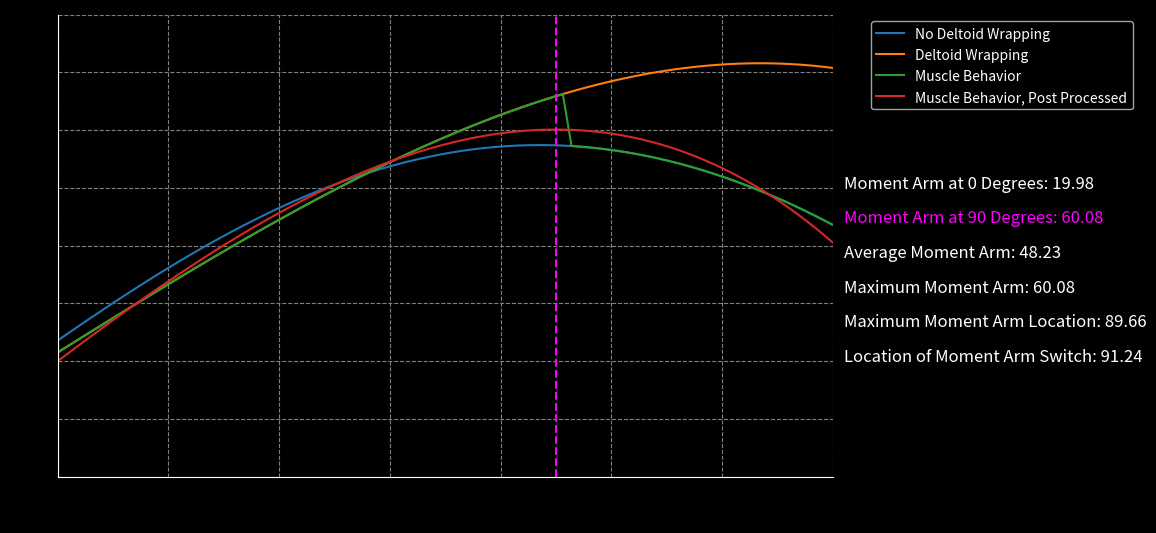

Reproduce this figure in Python.
# -*- coding: utf-8 -*-
"""
@author: Utah Johnson


Code:
I believe every important line of code has notes next to it. Refer to external documentation for more extensive description of the code.
"""

def DMRSAmA(b,abrange,r1m,r2m,r3m,r4m,r5m,r6m, r7m,r8m,r9m,tb,rc):
        
    ###############Initial Setup
    import numpy as np #library for math functions
    import matplotlib.pyplot as plt #library for plotting
    #rotational matrices
    #z is theta
    #b is the neck angle
    def nRa(z): #this converts N to A coordinates as a function of the abduction angle
        z=np.deg2rad(z) #converts to radians
        nRa=np.array(([np.cos(z), -np.sin(z), 0], 
                      [np.sin(z), np.cos(z), 0], 
                      [ 0, 0, 1])) #this was found by hand
        return nRa #returns the rotational matrix at that specific angle
    def alpha(b): #this converts B to A coordinates as a function of the neck angle
        b=b-90 #required for rotation matrix calculation
        b=np.deg2rad(b) #converts to radians
        alpha=np.array(([np.sin(b), np.cos(b), 0], 
                        [-np.cos(b), np.sin(b), 0], 
                        [ 0, 0, 1])) #this was found by hand
        return alpha #returns the rotational matrix at that specific neck angle
    def mbh(mf,dwn,bm,dwm,z): #this is the muscle behavior function that decides which moment arm to use in the case deltoid wrapping exists at the abduction angle
        momentarm=bm #initially it just assumes the moment arm is without deltoid wrapping
        if mf[0]<dwn[0]: #this detects if the vector that relates to the deltoid insertion intersects the vector of the greater tuberosity
            momentarm=dwm #if there is interesection, deltoid wrapping is confirmed and the moment arm is changed
        return momentarm 

    #####################Initialization
    step=90 #user granted step data based on computational speed
    #creating abduction angle range
    bz=b-90 #refer to documentation
    rthm=1.8 #how much GH:Scapular
    ghm=abrange-abrange/((1+rthm)/rthm) #how much purely GH rotation occurs
    abang=np.linspace(0,ghm+bz,step) #refer to documentation
    #we need to iterate over the range to find the indexwise moment 
    indexd=np.zeros((0,0)) #sets up vector to append to
    indexb=np.zeros((0,0)) #sets up vector to append to
    indexw=np.zeros((0,0)) #sets up vector to append to
    indexm=np.zeros((0,0)) #sets up vector to append to
    
    ######################GH Joint
    for z in abang: #abuction range for the glenohumeral joint
        r1=np.array([r1m, 0, 0]) #Glenoid Application to Glenoid Interface     
        r2=nRa(z)*[0,-r2m, 0] #Resection Plane to Articular Surface
        r2=r2[:,1] #extracts just the N coordinates from the 3x3 matrix
        r3=nRa(z)*[r3m, 0, 0] #Superior/Inferior Placement of Tray
        r3=r3[:,0] #extracts just the N coordinates from the 3x3 matrix
        r4=nRa(z)*alpha(b)*[r4m,0,0] #IM axis to the deltoid insertion
        r4=r4[:,0] #extracts just the N coordinates from the 3x3 matrix
        di=tb-rc/np.sin(np.deg2rad(45)) #takes the length from the top of the humerus to the insertion and subtracts the resection depth
        
        r5=nRa(z)*alpha(b)*[0,-di,0] #Resection plane to location of insertion 
        r5=r5[:,1] #extracts just the N coordinates from the 3x3 matrix
        n1=r1[0]+r2[0]+r3[0]+r4[0]+r5[0] #moment arm in N coordinates
        n2=r1[1]+r2[1]+r3[1]+r4[1]+r5[1] #moment arm in N coordinates
        n=np.array([n1,n2,0]) #creates a vector for the N coordinates
        acr=[r6m-r9m,r7m,0] #position of the acromion crest (deltoid origin) in relation to the COR. Allows for offset of the COR (see documentation)
        mf=abs(acr-n) #Vector for the line of action for the deltoid
        beta=np.rad2deg(np.arctan(mf[1]/mf[0])) #Part of the hand derived geometric relationship to find the moment arm
        zeta=90-beta #angle from the COR to the perpindicular vector of the muscle line of action
        bm=n1*np.cos(np.deg2rad(zeta)) #calculated the magnitude of the moment arm WRT to the N1 coordinate    
        indexd=np.append(indexd,n1) #appends to the vector
        indexb=np.append(indexb,bm) #appends to the vector

        #######################Deltoid Wrapping.
        r8=nRa(z)*alpha(b)*[r8m,0,0] #this is the vector that relates the IM axis at the resection plane to the greater tuberosity in the A coordinate
        r8=r8[:,0] #extracts just the N coordinates from the 3x3 matrix
        dwn=np.array([(r1[0]+r2[0]+r3[0]+r8[0]),(r1[1]+r2[1]+r3[1]+r8[1]),0]) #this finds the vector from the COR to the outside edge of the greater tuberosity
        #with that vector, we can now find the line of action for the delotid when considering deltoid wrapping
        mladw=acr-dwn #uses vector math to relate the found vector from the COR to the greater tuberosity to the origin of the deltoid at the acromion
        rho=np.rad2deg(np.arctan(mladw[1]/mladw[0])) #finds the angle of this vector WRT to the original N coordinate system
        if rho<0: #this next part is required because I found that due to trignometric relationships magnitudes which switch to negative between two data points and thus would cause the moment arm to be negative randomly.
            rho=rho*-1 #this just corrects it and has no effect on the moment arm magnitude
        phi=90-rho #finds the angle of the vector that relates the COR to the perpindicular line of action of the deltoid wrapping muscle vector
        dwm=n[0]*np.cos(np.deg2rad(phi)) #this is the deltoid wrapping moment arm found from the original N1 magnitude
        indexw=np.append(indexw,dwm) #appends to vector
        momentarm=mbh(mf, dwn, bm, dwm,z) #this uses the muscle behavior function to figure out which moment arm philospophy is appropriate
        indexm=np.append(indexm,momentarm) #appends to vector
        

    ##############Post processing
    posproc=np.zeros((0,0)) #refer to documentation  
    pf=np.polyfit(abang,indexm,3) #fits a third degree polynomial to the choppy muscular behavior results
    for i in abang: #goes through each abduction angle data point
        indexm2=pf[0]*i**3+pf[1]*i**2+pf[2]*i**1+pf[3] #fits the data
        posproc=np.append(posproc,indexm2) #post processing
        
        #this method has the same magnitude error, but typically may vary indice wise towards the end of the abduction range.
    maxa=max(posproc)
    abang=np.linspace(0,abrange,step) #this is required to reset the abduction range for plotting purposes
    
    countf=0 #starts a 0 counter
    for angle in abang: #iterates through entire abduction range
        #print(abs(angle-90))
        if abs(angle-90)<=.5: #this finds the data point at the 90 degree angle
            nina=posproc[countf] #calculates the moment arm at the 90th degree in the abduction range
            break #stops the loop once it is found
        countf+=1
    maz=posproc[0] #moment arm at 0
    avm=np.average(posproc) #average moment arm
    countz=0
    for i in posproc: #this will find the maximum moment arm via t/f thresholding
        if abs(i-maxa)<.01:
            indexmom=countz
            maxl=abang[countz]
            break
        countz+=1
    countz=0
    for i in indexm: #this will find the moment at which the moment arm switches from one philospophy ot another via looking at the magnitude of change between adjacent poi
        if countz==89:
            swl=0 #it will show 0 if no switch occurs
            break
        if abs(i-indexm[countz+1])>1:
            swl=abang[countz]
            break
        countz+=1
        
    return abang,indexb,indexw,indexm,posproc,nina,maz,avm,maxa,maxl,swl #this is the returned values

    




"""
You can delete this next section of code but I left it in as a template to know how to plot and activate the function. None of this is part of the calculation/the function itself.
"""

import matplotlib.pyplot as plt
import numpy as np

fig = plt.figure(figsize=(10, 6), facecolor='black')
#DMRSAmA(b,abrange,r1m,r2m,r3m,r4m,r5m,r6m, r7m,r8m,r9m,tb,rc) This is how the function is called
[abang,indexb,indexw,indexm,posproc,nina,maz,avm,maxa,maxl,swl]=DMRSAmA(135,140,32/2,15,0,21.4/2,40,29, 33,46.8/2+20,3.9,100,30) #This calls the function with the specified parameters and outputs the values as each variable listed in the left hand side.
plt.plot(abang,indexb,label='No Deltoid Wrapping') #Plots no-deltoid wrapping moment arm
plt.plot(abang,indexw,label='Deltoid Wrapping') #Plots deltoid wrapping moment arm
plt.plot(abang,indexm,label='Muscle Behavior') #Plots MB unprocessed
plt.plot(abang,posproc,label='Muscle Behavior, Post Processed') #Plots fitted MB
plt.rcParams['text.color'] = 'white'
plt.rcParams['axes.labelcolor'] = 'white'
plt.rcParams['xtick.color'] = 'white'
plt.rcParams['ytick.color'] = 'white'

plt.ylim(0,80) #x limits
plt.xlim(0,140) #y limits
plt.xlabel('Abduction Angle (degree)', fontsize=12)
plt.ylabel('Moment Arm (mm)', fontsize=12)
plt.gca().spines["top"].set_visible(False)
plt.gca().spines["right"].set_visible(False)
plt.tick_params(top=False, right=False)
plt.axvline(x=90, color='magenta', linestyle='--')
ax = plt.gca()  # get the current axes
ax.set_facecolor('black')
ax.grid(color='gray', linestyle='--')
ax.spines['bottom'].set_color('white')
ax.spines['left'].set_color('white')
plt.legend(facecolor='black', fontsize=12)
legend = ax.legend(facecolor='black',bbox_to_anchor=(1.04, 1), loc="upper left")
maz=round(maz,2)
nina=round(nina,2)
avm=round(avm,2)
maxa=round(maxa,2)
maxl=round(maxl,2)
swl=round(swl,2)
text = f'Moment Arm at 0 Degrees: {maz}'
plt.text(142, 50, text, fontsize=12, color='white')
text1 = f'Moment Arm at 90 Degrees: {nina}'
text2 = f'Average Moment Arm: {avm}'
text3 = f'Maximum Moment Arm: {maxa}'
text4 = f'Maximum Moment Arm Location: {maxl}'
text5 = f'Location of Moment Arm Switch: {swl}'
plt.text(142, 44, text1, fontsize=12, color='magenta')
plt.text(142, 38, text2, fontsize=12, color='white')
plt.text(142, 32, text3, fontsize=12, color='white')
plt.text(142, 26, text4, fontsize=12, color='white')
plt.text(142, 20, text5, fontsize=12, color='white')
